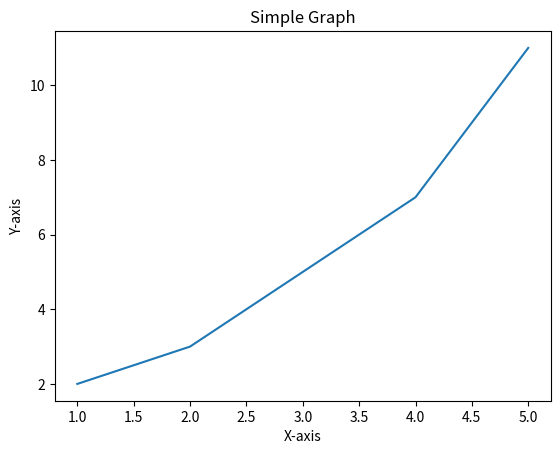

Python code for this plot:
import matplotlib.pyplot as plt

# Sample data
x = [1, 2, 3, 4, 5]
y = [2, 3, 5, 7, 11]

# Plot the data
plt.plot(x, y)

# Add labels and title
plt.xlabel('X-axis')
plt.ylabel('Y-axis')
plt.title('Simple Graph')

# Display the graph
plt.savefig('saas.png')
